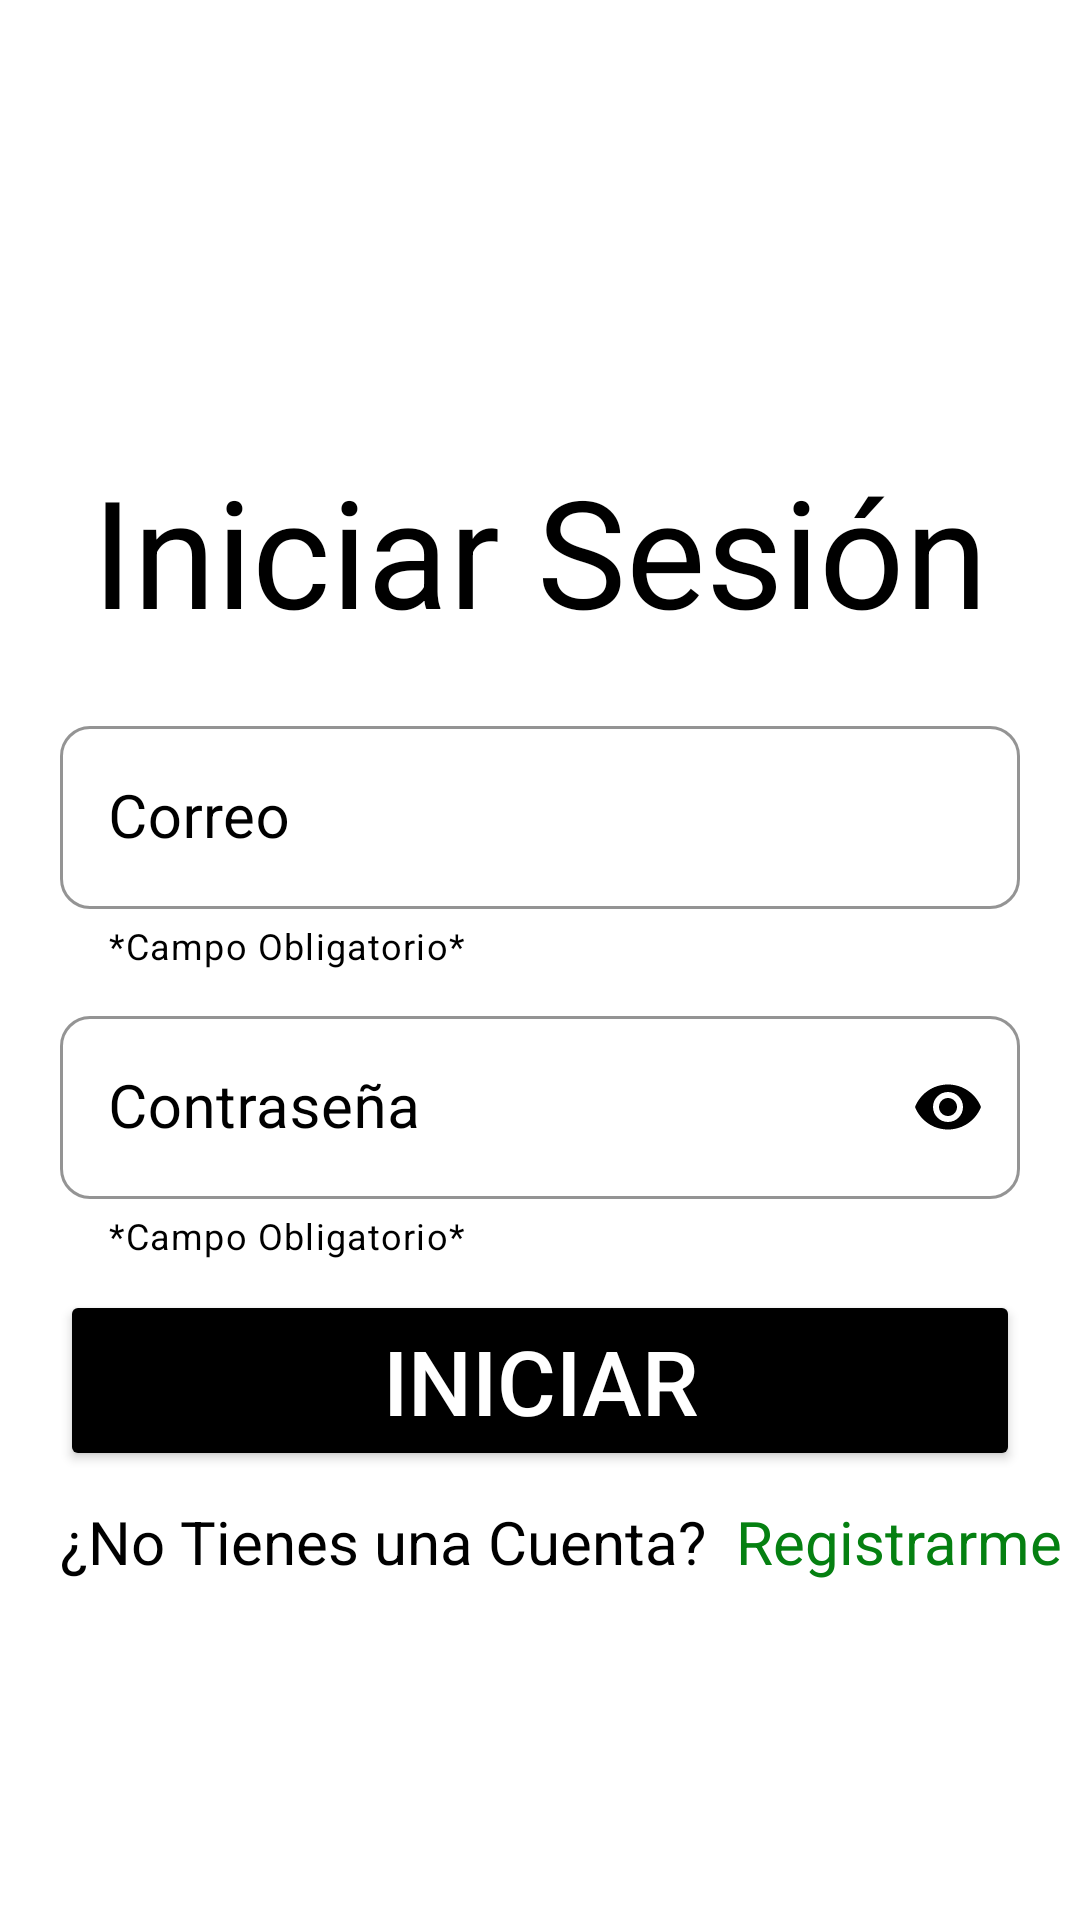

Write the Android layout XML for this screen, with the resource values it uses.
<!-- AndroidManifest.xml: application theme Theme.MyApplicationMovil -->
<!-- res/layout/activity_main.xml -->
<?xml version="1.0" encoding="utf-8"?>
<androidx.constraintlayout.widget.ConstraintLayout xmlns:android="http://schemas.android.com/apk/res/android"
    xmlns:app="http://schemas.android.com/apk/res-auto"
    xmlns:tools="http://schemas.android.com/tools"
    android:layout_width="match_parent"
    android:layout_height="match_parent"
    android:background="@color/white"
    tools:context=".MainActivity">


    <TextView
        android:id="@+id/textView"
        android:layout_width="wrap_content"
        android:layout_height="wrap_content"
        android:layout_marginTop="150dp"
        android:text="@string/txt_bienvenido"
        android:textColor="@color/black"
        android:textSize="50dp"
        app:layout_constraintEnd_toEndOf="parent"
        app:layout_constraintStart_toStartOf="parent"
        app:layout_constraintTop_toTopOf="parent"
        />


    <com.google.android.material.textfield.TextInputLayout
        android:id="@+id/til_Correo"
        android:layout_width="match_parent"
        android:layout_height="wrap_content"
        app:layout_constraintTop_toBottomOf="@+id/textView"
        app:layout_constraintEnd_toEndOf="parent"
        app:layout_constraintStart_toStartOf="parent"
        android:layout_marginTop="20dp"
        android:layout_marginRight="20dp"
        android:layout_marginLeft="20dp"
        app:boxCornerRadiusBottomEnd="10dp"
        app:boxCornerRadiusBottomStart="10dp"
        app:boxCornerRadiusTopEnd="10dp"
        app:boxCornerRadiusTopStart="10dp"
        style="@style/Widget.MaterialComponents.TextInputLayout.OutlinedBox"
        android:textColorHint="@color/black"
        app:helperText="@string/msjayuda"
        app:helperTextEnabled="true"
        app:helperTextTextColor="@color/black"
        app:boxStrokeColor="@color/black"
        app:hintTextColor="@color/black"
        app:boxBackgroundColor="@color/white"
        app:boxStrokeErrorColor="@color/design_default_color_error"
        app:counterOverflowTextColor="@color/design_default_color_error"
        app:errorIconTint="@color/design_default_color_error"
        app:errorTextColor="@color/design_default_color_error"
        >

        <com.google.android.material.textfield.TextInputEditText
            android:layout_width="match_parent"
            android:layout_height="wrap_content"
            android:textSize="20dp"
            android:hint="@string/til_correo"
            android:inputType="textEmailAddress"
            android:cursorVisible="true"
            android:textCursorDrawable="@color/black"
            android:textColor="@color/black"
            />
    </com.google.android.material.textfield.TextInputLayout>

    <com.google.android.material.textfield.TextInputLayout
        android:id="@+id/til_Password"
        android:layout_width="match_parent"
        android:layout_height="wrap_content"
        app:layout_constraintTop_toBottomOf="@+id/til_Correo"
        app:layout_constraintEnd_toEndOf="parent"
        app:layout_constraintStart_toStartOf="parent"
        android:layout_marginTop="10dp"
        android:layout_marginRight="20dp"
        android:layout_marginLeft="20dp"
        app:boxCornerRadiusBottomEnd="10dp"
        app:boxCornerRadiusBottomStart="10dp"
        app:boxCornerRadiusTopEnd="10dp"
        app:boxCornerRadiusTopStart="10dp"
        style="@style/Widget.MaterialComponents.TextInputLayout.OutlinedBox"
        android:textColorHint="@color/black"
        app:helperText="@string/msjayuda"
        app:helperTextEnabled="true"
        app:helperTextTextColor="@color/black"
        app:endIconMode="password_toggle"
        app:endIconTint="@color/black"
        app:boxStrokeColor="@color/black"
        app:hintTextColor="@color/black"
        app:boxBackgroundColor="@color/white"
        app:boxStrokeErrorColor="@color/design_default_color_error"
        app:counterOverflowTextColor="@color/design_default_color_error"
        app:errorIconTint="@color/design_default_color_error"
        app:errorTextColor="@color/design_default_color_error"
        >

        <com.google.android.material.textfield.TextInputEditText
            android:layout_width="match_parent"
            android:layout_height="wrap_content"
            android:hint="@string/til_password"
            android:textSize="20dp"
            android:inputType="textPassword"
            android:cursorVisible="true"
            android:textCursorDrawable="@color/black"
            android:textColor="@color/black"
            />
    </com.google.android.material.textfield.TextInputLayout>

    <Button
        android:id="@+id/btn_Iniciar"
        android:layout_width="match_parent"
        android:layout_height="wrap_content"
        android:layout_marginStart="20dp"
        android:layout_marginTop="10dp"
        android:layout_marginEnd="20dp"
        android:text="@string/btn_iniciar"
        android:textColor="@color/white"
        android:textSize="30dp"
        android:backgroundTint="@color/black"
        app:layout_constraintEnd_toEndOf="parent"
        app:layout_constraintStart_toStartOf="parent"
        app:layout_constraintTop_toBottomOf="@+id/til_Password"
        />

    <TextView
        android:id="@+id/textView2"
        android:layout_width="wrap_content"
        android:layout_height="wrap_content"
        android:layout_marginStart="20dp"
        android:layout_marginTop="10dp"
        android:textSize="20dp"
        android:textColor="@color/black"
        android:text="@string/txt_registrar"
        app:layout_constraintStart_toStartOf="parent"
        app:layout_constraintTop_toBottomOf="@+id/btn_Iniciar"
        />

    <TextView
        android:id="@+id/btn_Registrar_Login"
        android:layout_width="wrap_content"
        android:layout_height="wrap_content"
        android:layout_marginStart="10dp"
        android:layout_marginTop="10dp"
        android:text="@string/btn_registrar"
        android:textColor="#058011"
        android:textSize="20dp"
        app:layout_constraintStart_toEndOf="@+id/textView2"
        app:layout_constraintTop_toBottomOf="@+id/btn_Iniciar"
        />


</androidx.constraintlayout.widget.ConstraintLayout>
<!-- resources referenced by this layout -->
<resources>
  <string name="btn_iniciar">Iniciar</string>
      //MENSAJES DE ALERTA
  <string name="btn_registrar">Registrarme</string>
  <string name="msjayuda">*Campo Obligatorio*</string>
  <string name="til_correo">Correo</string>
  <string name="til_password">Contraseña</string>
  <string name="txt_bienvenido">Iniciar Sesión</string>
  <string name="txt_registrar">¿No Tienes una Cuenta?</string>
  <style name="Theme.MyApplicationMovil" parent="Theme.MaterialComponents.DayNight.DarkActionBar">
          
          <item name="colorPrimary">@color/purple_500</item>
          <item name="colorPrimaryVariant">@color/purple_700</item>
          <item name="colorOnPrimary">@color/white</item>
          
          <item name="colorSecondary">@color/teal_200</item>
          <item name="colorSecondaryVariant">@color/teal_700</item>
          <item name="colorOnSecondary">@color/black</item>
          
          <item name="android:statusBarColor" tools:targetApi="l">?attr/colorPrimaryVariant</item>
          
      </style>
  <!-- not gathered from this repository: default colours our renderer supplied (Android Studio template values) -->
  <color name="purple_500">#FF6200EE</color>
  <color name="purple_700">#FF3700B3</color>
  <color name="teal_200">#FF03DAC5</color>
  <color name="teal_700">#FF018786</color>
  <color name="black">#FF000000</color>
  <color name="white">#FFFFFFFF</color>
</resources>
